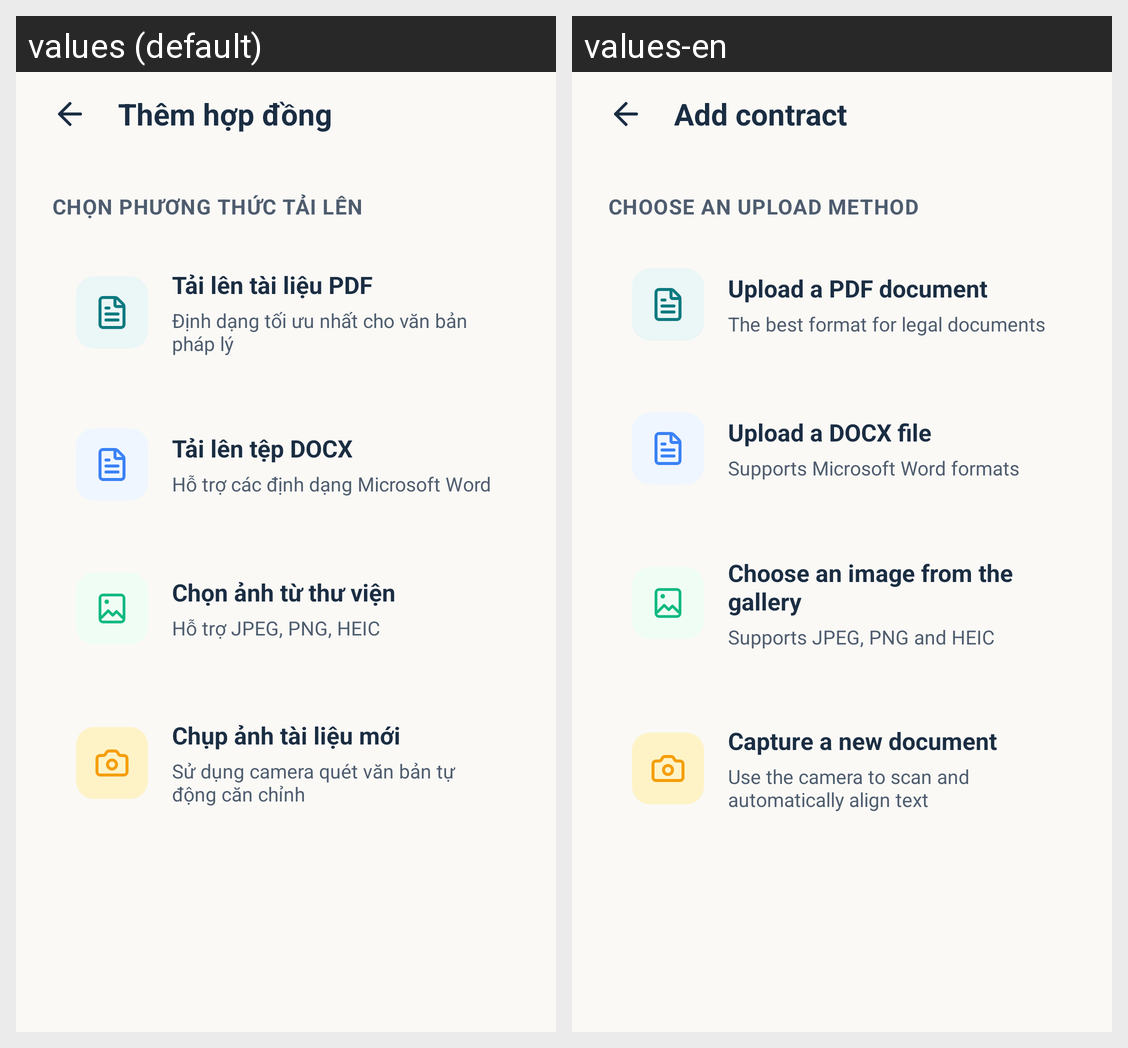

For this localized Android screen grid, give each drawn string resource with its value in every locale shown.
Android screen res/layout/activity_upload_source.xml rendered under 2 locales, left to right: values (default), values-en. Device: Nexus 5 (rendered at 1080×1920; each locale shown at half size, 540×960, under a caption strip naming it); theme Theme.LagalLens.
Strings drawn on this screen, with the default value and each locale's value (text and hints the layout hard-codes, and strings that could not be matched under every locale, appear in the picture but are not listed):

upload_source_title
  values: Thêm hợp đồng
  values-en: Add contract

upload_source_heading
  values: CHỌN PHƯƠNG THỨC TẢI LÊN
  values-en: CHOOSE AN UPLOAD METHOD

upload_pdf_title
  values: Tải lên tài liệu PDF
  values-en: Upload a PDF document

upload_pdf_description
  values: Định dạng tối ưu nhất cho văn bản pháp lý
  values-en: The best format for legal documents

upload_docx_title
  values: Tải lên tệp DOCX
  values-en: Upload a DOCX file

upload_docx_description
  values: Hỗ trợ các định dạng Microsoft Word
  values-en: Supports Microsoft Word formats

upload_gallery_title
  values: Chọn ảnh từ thư viện
  values-en: Choose an image from the gallery

upload_gallery_description
  values: Hỗ trợ JPEG, PNG, HEIC
  values-en: Supports JPEG, PNG and HEIC

upload_camera_title
  values: Chụp ảnh tài liệu mới
  values-en: Capture a new document

upload_camera_description
  values: Sử dụng camera quét văn bản tự động căn chỉnh
  values-en: Use the camera to scan and automatically align text
